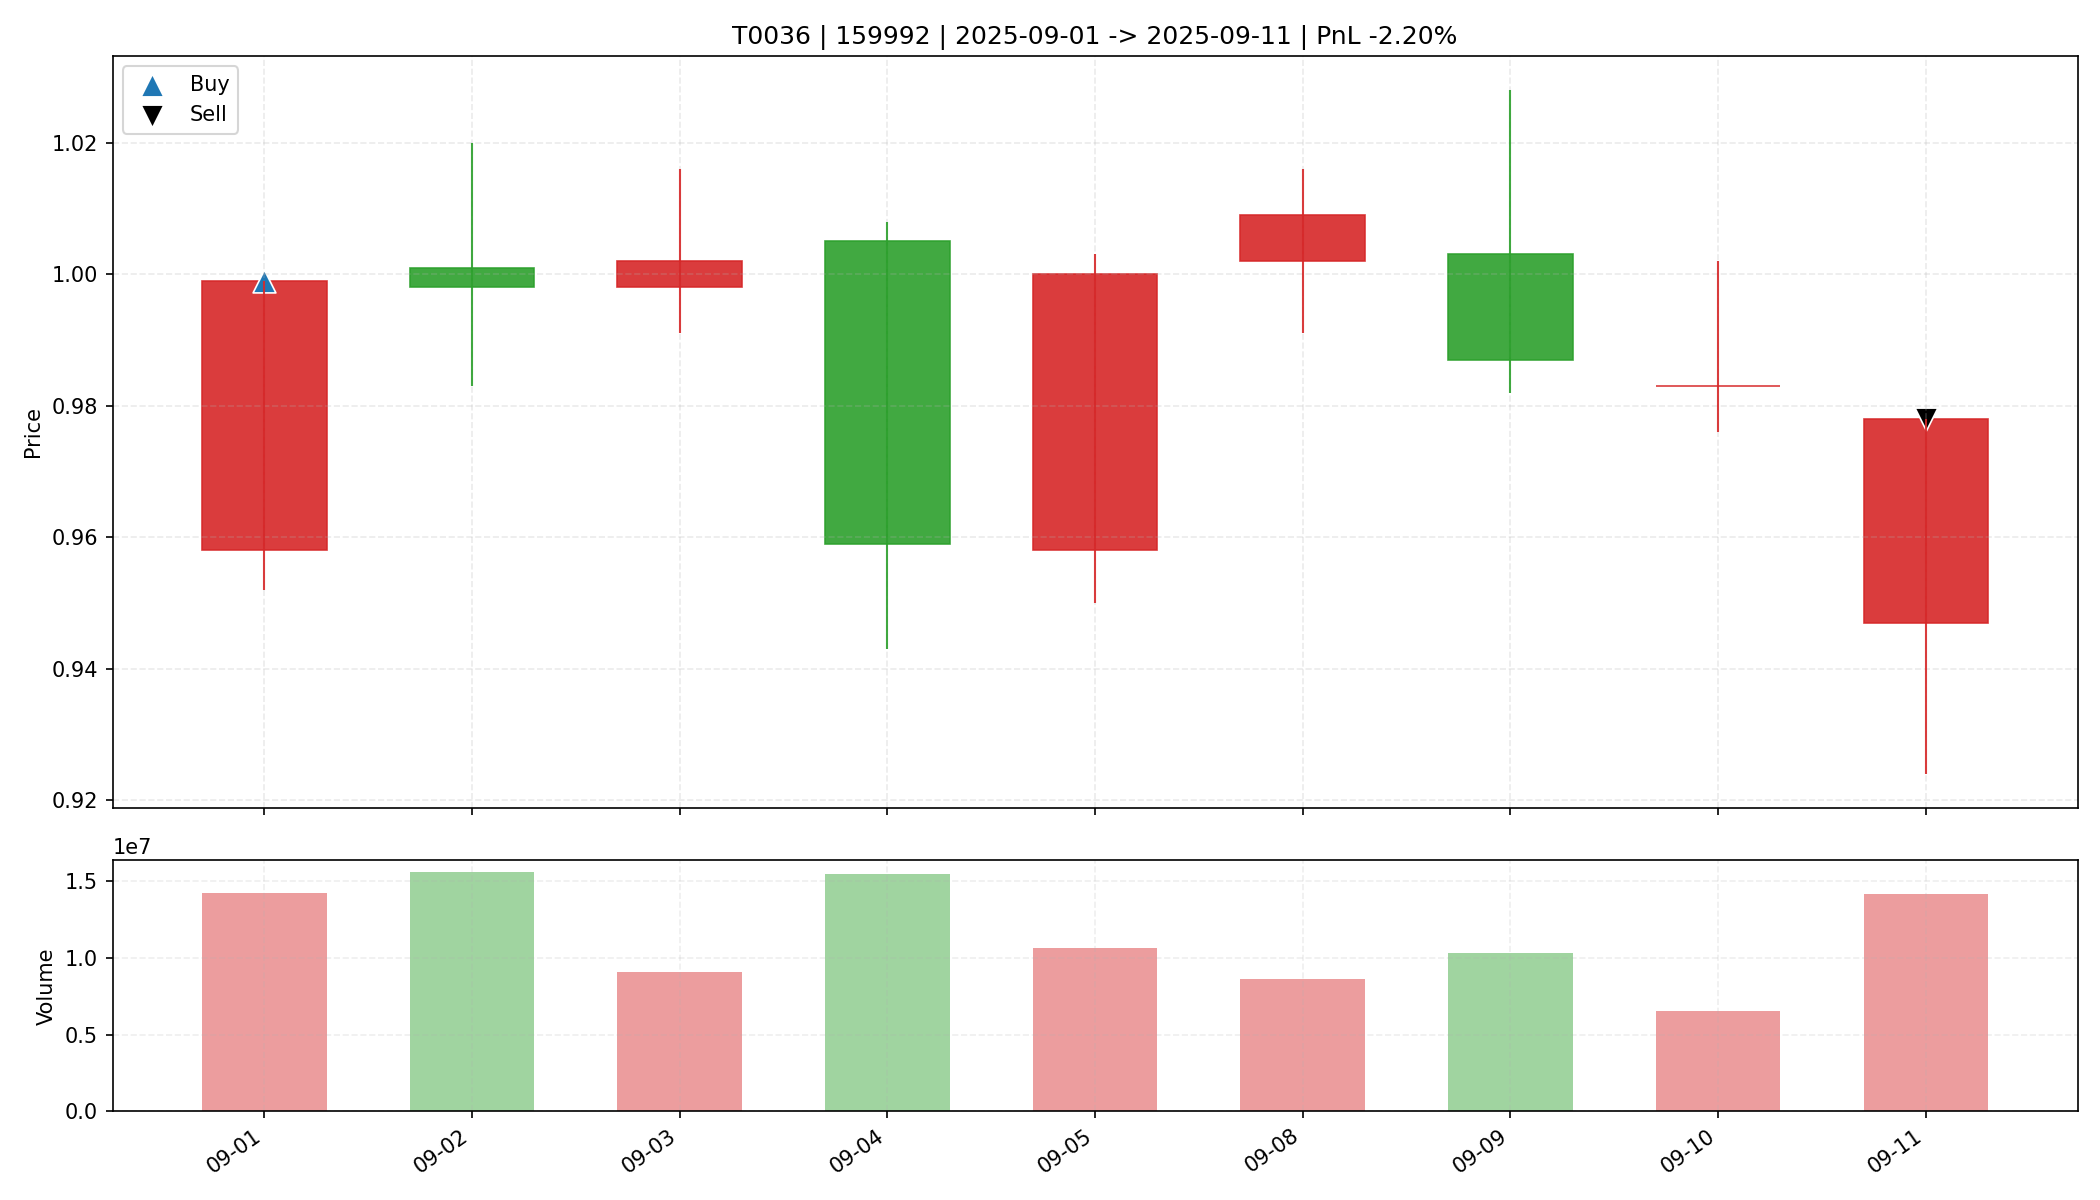

Values plotted in this chart, from the file beside it:
date, open, high, low, close, amount, volume, trade_id, code, buy_date, sell_date, buy_price, sell_price, matched_shares, buy_reason, sell_reason, sell_profit_pct, sell_hold_days, is_buy_day, is_sell_day, holding_day_index
2025-09-01, 0.958, 0.999, 0.952, 0.999, 1399125504, 14241753, T0036, 159992, 2025-09-01, 2025-09-11, 0.999, 0.978, 33000, 前10日振幅7.9%, 阳线涨幅4.3%, 突破均线, 创20日新高, 放量确认…, 跌破MA10, -2.2, 8.0, True, False, 0
2025-09-02, 1.001, 1.02, 0.983, 0.998, 1563658240, 15594906, T0036, 159992, 2025-09-01, 2025-09-11, 0.999, 0.978, 33000, 前10日振幅7.9%, 阳线涨幅4.3%, 突破均线, 创20日新高, 放量确认…, 跌破MA10, -2.2, 8.0, False, False, 1
2025-09-03, 0.998, 1.016, 0.991, 1.002, 909339712, 9076059, T0036, 159992, 2025-09-01, 2025-09-11, 0.999, 0.978, 33000, 前10日振幅7.9%, 阳线涨幅4.3%, 突破均线, 创20日新高, 放量确认…, 跌破MA10, -2.2, 8.0, False, False, 2
2025-09-04, 1.005, 1.008, 0.943, 0.959, 1501469312, 15482589, T0036, 159992, 2025-09-01, 2025-09-11, 0.999, 0.978, 33000, 前10日振幅7.9%, 阳线涨幅4.3%, 突破均线, 创20日新高, 放量确认…, 跌破MA10, -2.2, 8.0, False, False, 3
2025-09-05, 0.958, 1.003, 0.95, 1.0, 1041223168, 10661469, T0036, 159992, 2025-09-01, 2025-09-11, 0.999, 0.978, 33000, 前10日振幅7.9%, 阳线涨幅4.3%, 突破均线, 创20日新高, 放量确认…, 跌破MA10, -2.2, 8.0, False, False, 4
2025-09-08, 1.002, 1.016, 0.991, 1.009, 868951936, 8646446, T0036, 159992, 2025-09-01, 2025-09-11, 0.999, 0.978, 33000, 前10日振幅7.9%, 阳线涨幅4.3%, 突破均线, 创20日新高, 放量确认…, 跌破MA10, -2.2, 8.0, False, False, 5
2025-09-09, 1.003, 1.028, 0.982, 0.987, 1037379328, 10341769, T0036, 159992, 2025-09-01, 2025-09-11, 0.999, 0.978, 33000, 前10日振幅7.9%, 阳线涨幅4.3%, 突破均线, 创20日新高, 放量确认…, 跌破MA10, -2.2, 8.0, False, False, 6
2025-09-10, 0.983, 1.002, 0.976, 0.983, 646940864, 6552980, T0036, 159992, 2025-09-01, 2025-09-11, 0.999, 0.978, 33000, 前10日振幅7.9%, 阳线涨幅4.3%, 突破均线, 创20日新高, 放量确认…, 跌破MA10, -2.2, 8.0, False, False, 7
2025-09-11, 0.947, 0.978, 0.924, 0.978, 1354647808, 14188005, T0036, 159992, 2025-09-01, 2025-09-11, 0.999, 0.978, 33000, 前10日振幅7.9%, 阳线涨幅4.3%, 突破均线, 创20日新高, 放量确认…, 跌破MA10, -2.2, 8.0, False, True, 8
